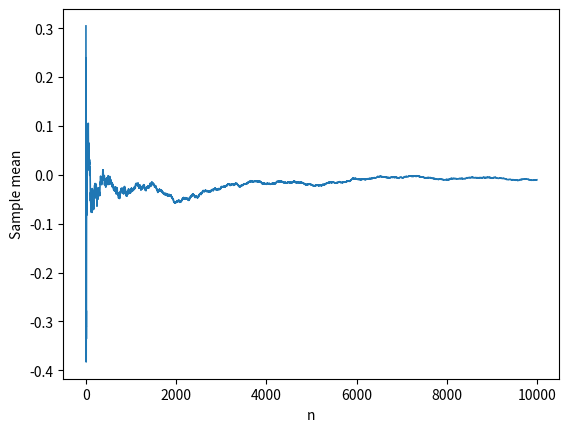

This figure's Python source:
import matplotlib.pyplot as plt
import numpy as np

n = 10000
rng = np.random.default_rng(42)
x = rng.normal(size=n)
y = x.cumsum() / np.arange(1, n + 1)
plt.ylabel("Sample mean")
plt.xlabel("n")
plt.plot(y, linewidth=1.2)
plt.savefig("03-09a.png", bbox_inches="tight")
